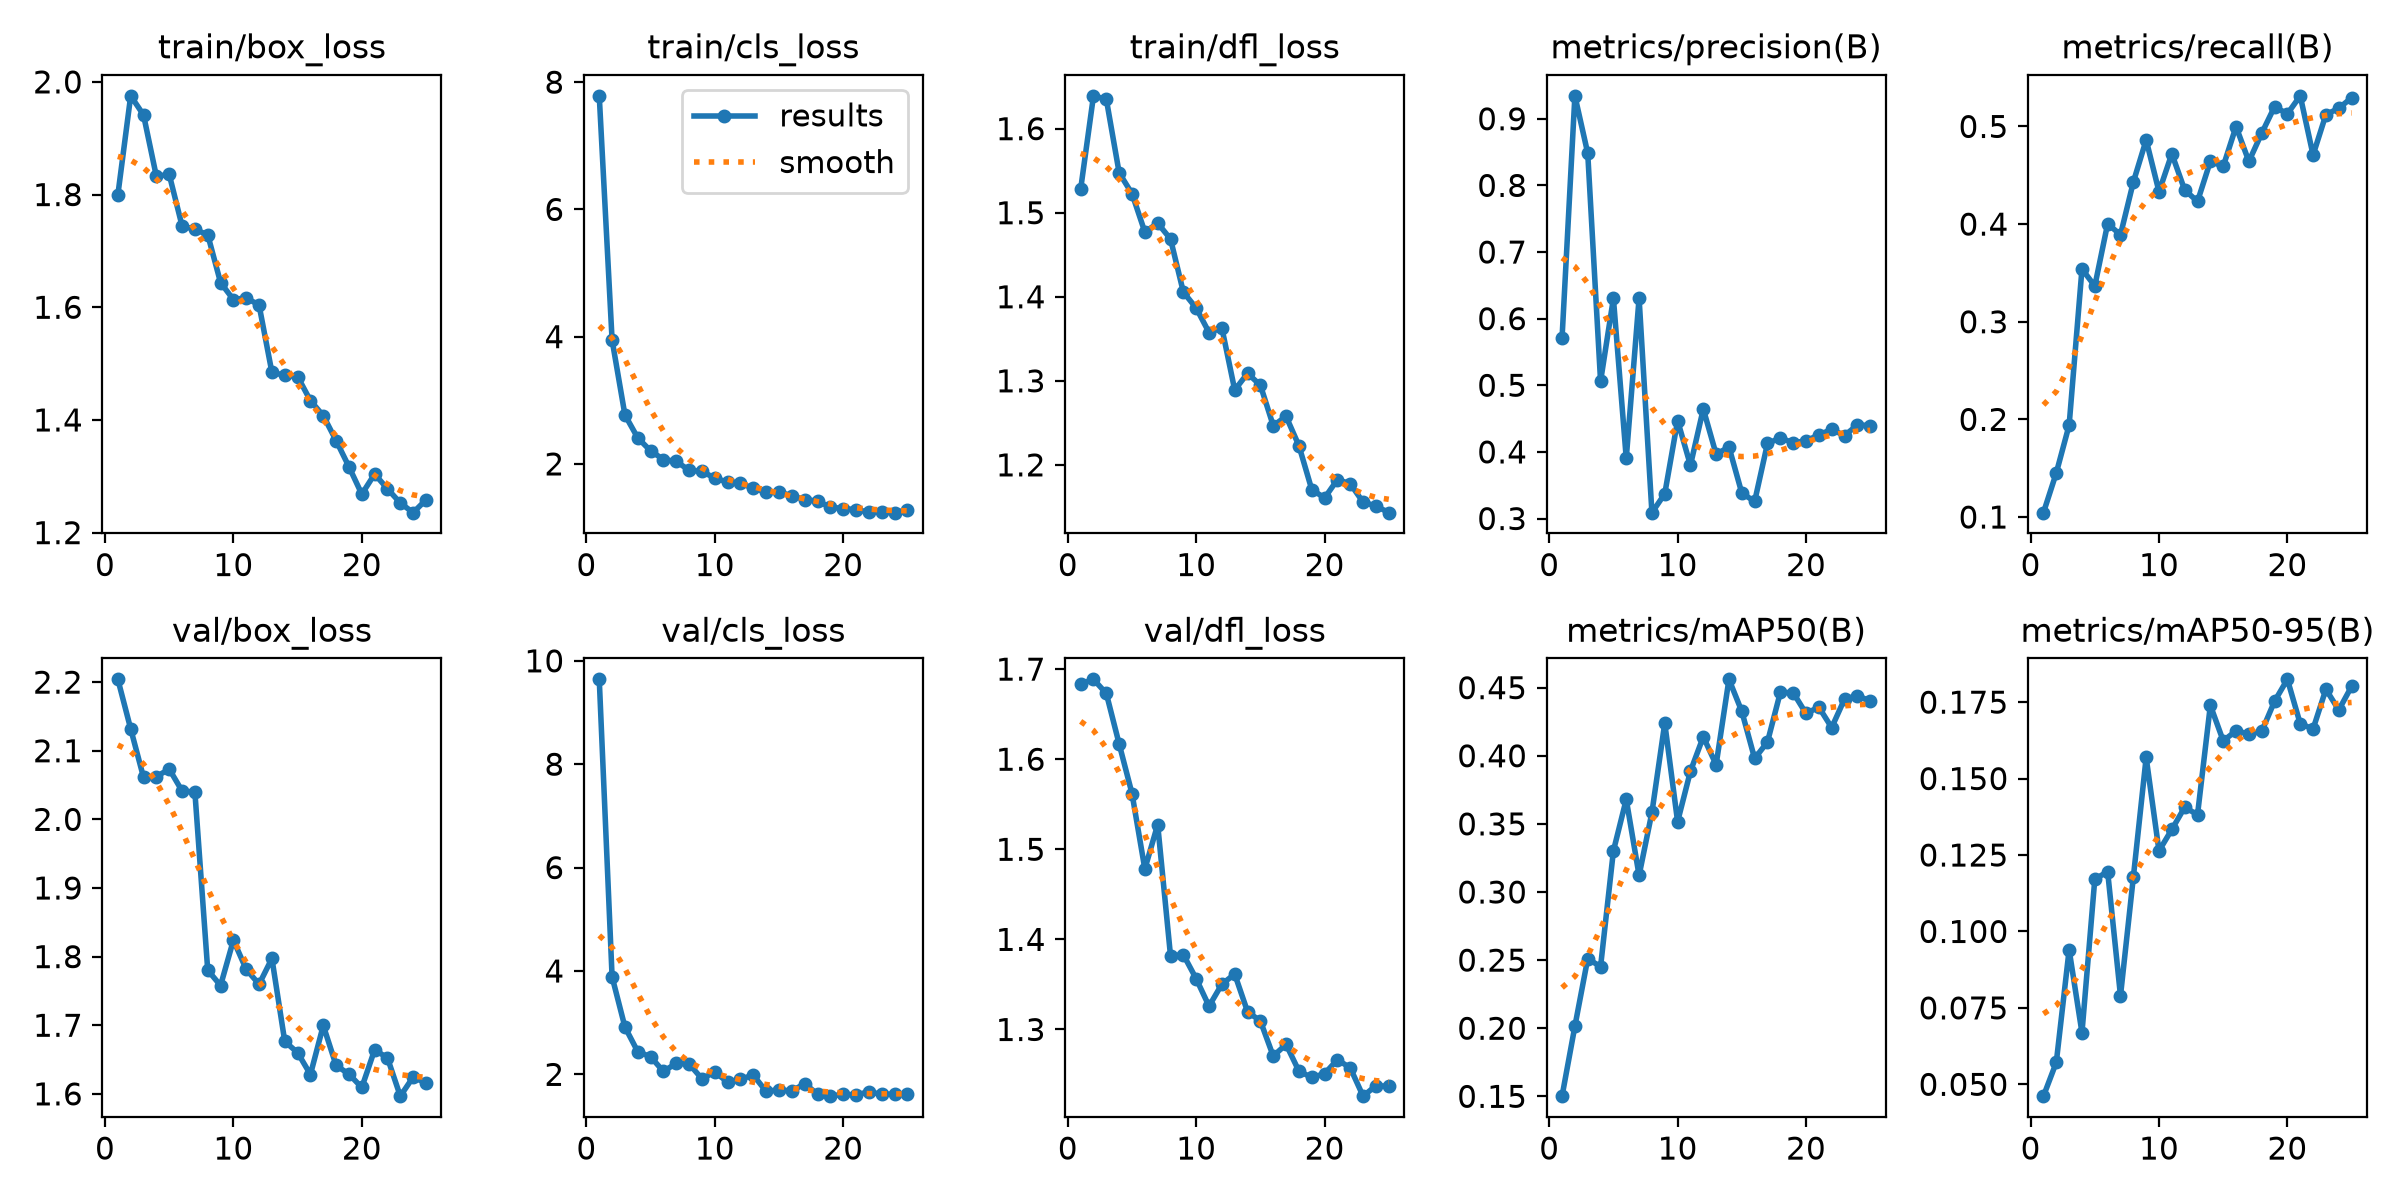

Data behind this chart, as committed beside it:
epoch, time, train/box_loss, train/cls_loss, train/dfl_loss, metrics/precision(B), metrics/recall(B), metrics/mAP50(B), metrics/mAP50-95(B), val/box_loss, val/cls_loss, val/dfl_loss, lr/pg0, lr/pg1, lr/pg2
1, 289.6, 1.799, 7.785, 1.528, 0.5711, 0.1045, 0.1501, 0.04613, 2.204, 9.642, 1.683, 0.0004757, 0.0004757, 0.0004757
2, 803.6, 1.975, 3.947, 1.639, 0.9344, 0.1452, 0.2014, 0.05718, 2.132, 3.888, 1.689, 0.0009483, 0.0009483, 0.0009483
3, 1051, 1.941, 2.77, 1.635, 0.8482, 0.1941, 0.251, 0.09402, 2.061, 2.916, 1.673, 0.001406, 0.001406, 0.001406
4, 1194, 1.832, 2.408, 1.547, 0.5059, 0.3539, 0.2452, 0.0669, 2.062, 2.438, 1.617, 0.001379, 0.001379, 0.001379
5, 1331, 1.836, 2.205, 1.523, 0.6305, 0.3366, 0.3301, 0.1171, 2.073, 2.341, 1.562, 0.001342, 0.001342, 0.001342
6, 1459, 1.744, 2.068, 1.477, 0.3904, 0.4004, 0.368, 0.1195, 2.042, 2.056, 1.478, 0.001294, 0.001294, 0.001294
7, 1587, 1.738, 2.039, 1.488, 0.6307, 0.389, 0.3122, 0.07896, 2.04, 2.215, 1.527, 0.001237, 0.001237, 0.001237
8, 1738, 1.729, 1.9, 1.469, 0.3088, 0.443, 0.3584, 0.1177, 1.78, 2.202, 1.382, 0.001173, 0.001173, 0.001173
9, 1879, 1.644, 1.882, 1.406, 0.3371, 0.4862, 0.4239, 0.1569, 1.758, 1.914, 1.383, 0.001101, 0.001101, 0.001101
10, 2023, 1.614, 1.777, 1.387, 0.447, 0.4332, 0.3516, 0.1263, 1.824, 2.044, 1.356, 0.001023, 0.001023, 0.001023
11, 2179, 1.617, 1.713, 1.357, 0.3799, 0.472, 0.3886, 0.1334, 1.781, 1.85, 1.326, 0.0009402, 0.0009402, 0.0009402
12, 2356, 1.604, 1.694, 1.363, 0.4645, 0.4349, 0.414, 0.1406, 1.76, 1.908, 1.35, 0.0008542, 0.0008542, 0.0008542
13, 2503, 1.484, 1.618, 1.289, 0.3964, 0.4232, 0.3934, 0.1382, 1.797, 1.985, 1.361, 0.0007661, 0.0007661, 0.0007661
14, 2719, 1.479, 1.555, 1.309, 0.4074, 0.4643, 0.4561, 0.174, 1.676, 1.672, 1.32, 0.0006772, 0.0006772, 0.0006772
15, 2934, 1.477, 1.556, 1.295, 0.3383, 0.4591, 0.4326, 0.1624, 1.66, 1.701, 1.309, 0.0005891, 0.0005891, 0.0005891
16, 3133, 1.434, 1.5, 1.247, 0.3256, 0.4999, 0.398, 0.1656, 1.628, 1.675, 1.27, 0.0005031, 0.0005031, 0.0005031
17, 3347, 1.408, 1.439, 1.258, 0.4126, 0.4642, 0.4101, 0.1646, 1.7, 1.822, 1.283, 0.0004205, 0.0004205, 0.0004205
18, 3617, 1.363, 1.415, 1.223, 0.4209, 0.4931, 0.4465, 0.1654, 1.641, 1.618, 1.254, 0.0003426, 0.0003426, 0.0003426
19, 3845, 1.317, 1.321, 1.171, 0.4136, 0.5202, 0.4464, 0.1753, 1.629, 1.578, 1.247, 0.0002708, 0.0002708, 0.0002708
20, 4091, 1.268, 1.298, 1.161, 0.4166, 0.5129, 0.4311, 0.1825, 1.609, 1.615, 1.251, 0.000206, 0.000206, 0.000206
21, 4302, 1.304, 1.282, 1.182, 0.4255, 0.5313, 0.4357, 0.1679, 1.664, 1.602, 1.266, 0.0001494, 0.0001494, 0.0001494
22, 4510, 1.278, 1.243, 1.177, 0.4339, 0.4707, 0.4207, 0.1662, 1.652, 1.663, 1.257, 0.0001018, 0.0001018, 0.0001018
23, 4752, 1.253, 1.246, 1.156, 0.4244, 0.5121, 0.4416, 0.1792, 1.597, 1.612, 1.226, 6.3963e-05, 6.3963e-05, 6.3963e-05
24, 5066, 1.235, 1.234, 1.151, 0.4405, 0.5186, 0.4441, 0.1724, 1.624, 1.619, 1.238, 3.65129e-05, 3.65129e-05, 3.65129e-05
25, 5343, 1.258, 1.28, 1.143, 0.4395, 0.5294, 0.4402, 0.1801, 1.616, 1.619, 1.237, 1.98677e-05, 1.98677e-05, 1.98677e-05
